Run: headless pygame with SDL's dummy video driver; simulated clock (each Clock.tick advances the game by its frame time, no real sleeping); random seed 0; keys injected as events and as key.get_pressed() state; mouse plan: one left click at the window centre at the start of phase 2, then a move to the lower-right quarter at the start of phase 3.
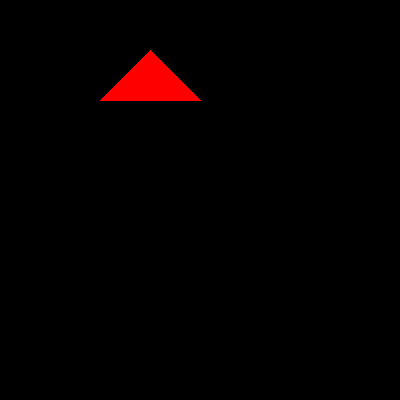
Frame 1 of 4 · flips 1–60 · no input
Frame 2 of 4 · flips 61–180 · clicked the window centre · tapped SPACE, RETURN · held RIGHT (→), D · screen unchanged from frame 1, image omitted
Frame 3 of 4 · flips 181–300 · moved the mouse to the lower-right quarter · held DOWN (↓), S · screen unchanged from frame 2, image omitted
Frame 4 of 4 · flips 301–420 · held LEFT (←), A, UP (↑), W · screen unchanged from frame 3, image omitted

The pygame program that drew these frames:

import pygame

pygame.init()

# Set the window size and title
screen = pygame.display.set_mode((400, 400))
pygame.display.set_caption('Click on the Polygon')

# Set the polygon points and color
polygon_points = [(100, 100), (150, 50), (200, 100)]
polygon_color = (255, 0, 0)  # Red

# Create a bounding box for the polygon
polygon_rect = pygame.Rect(min(x for x, y in polygon_points), min(y for x, y in polygon_points),
                         max(x for x, y in polygon_points) - min(x for x, y in polygon_points),
                         max(y for x, y in polygon_points) - min(y for x, y in polygon_points))

# Main game loop
running = True
while running:
    for event in pygame.event.get():
        if event.type == pygame.QUIT:
            running = False
        elif event.type == pygame.MOUSEBUTTONDOWN:
            # Check if the mouse position is inside the polygon
            if polygon_rect.collidepoint(event.pos):
                print('Clicked on the polygon!')

    # Draw the polygon
    pygame.draw.polygon(screen, polygon_color, polygon_points)

    # Update the display
    pygame.display.flip()

pygame.quit()
